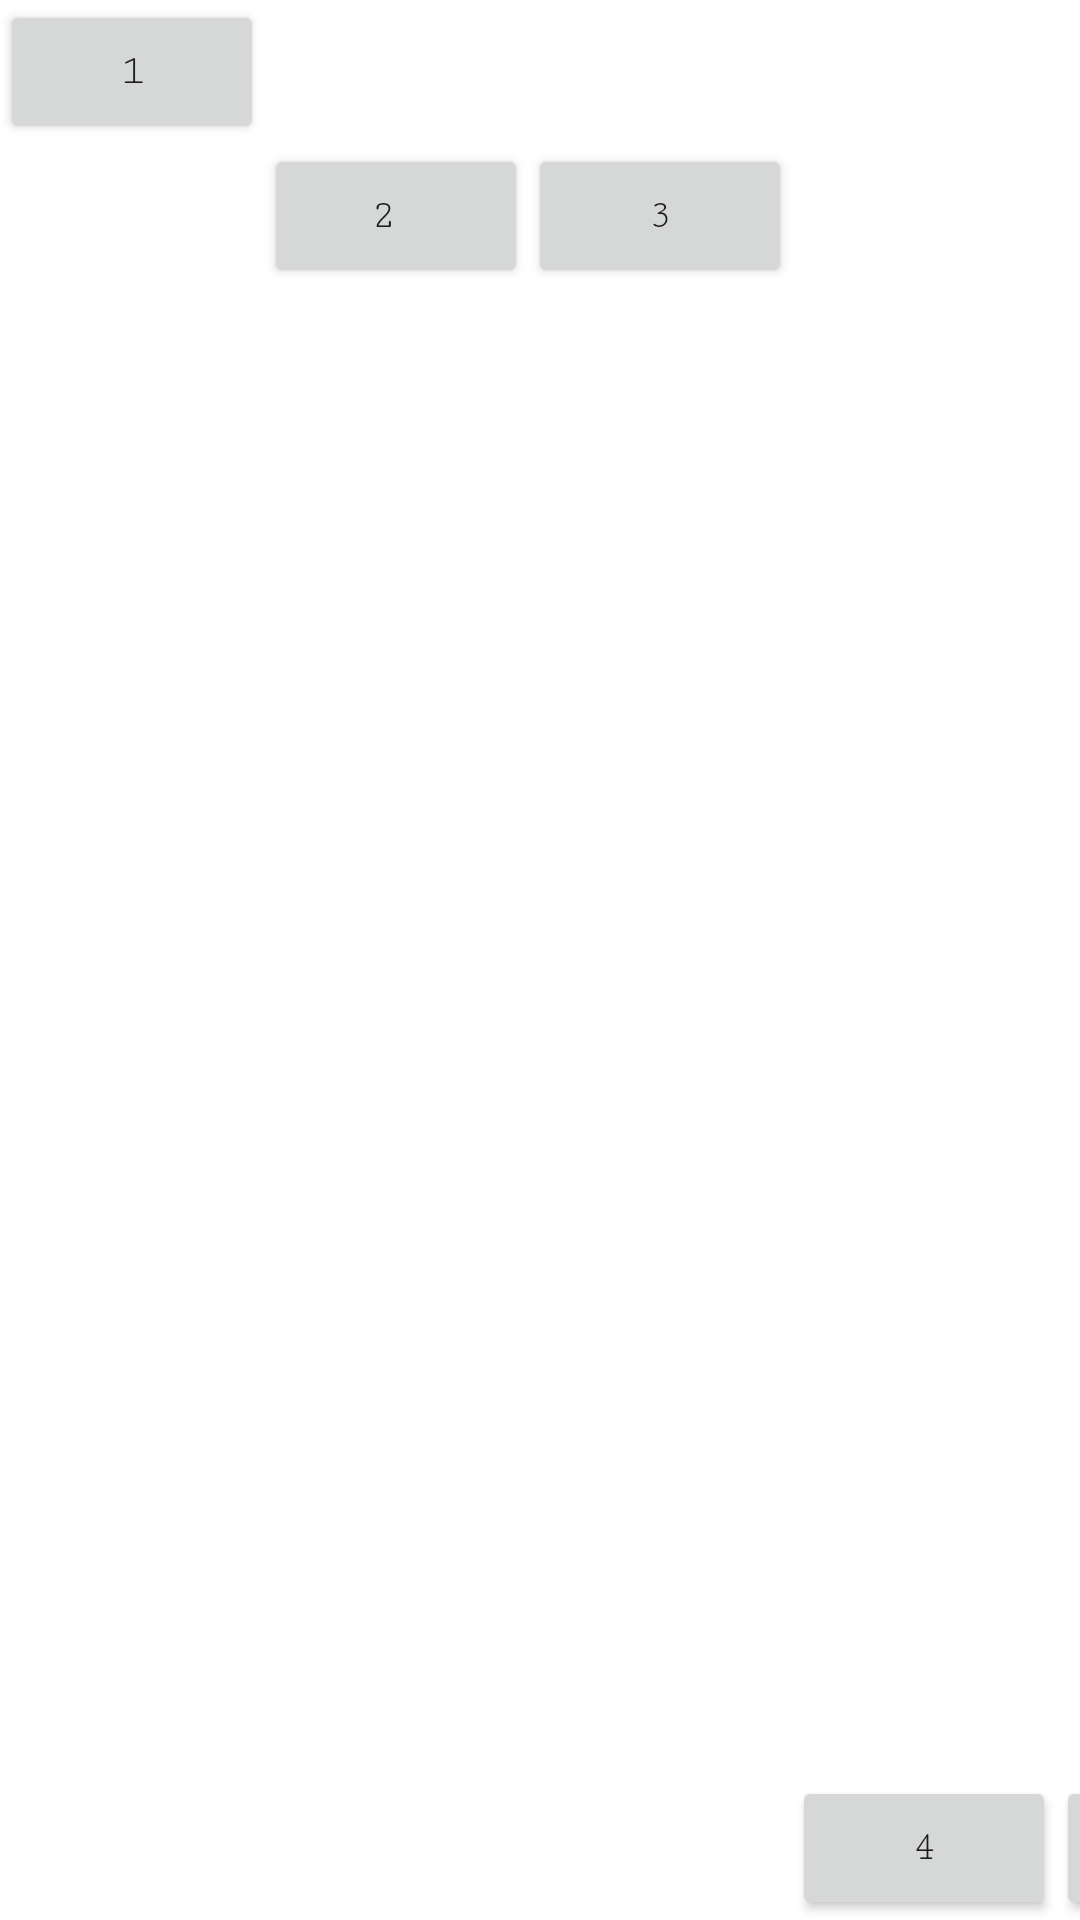

The Android layout XML behind this screen, and the referenced resources:
<!-- AndroidManifest.xml: application theme Theme.MyApplication -->
<!-- res/layout/activity_demo.xml -->
<?xml version="1.0" encoding="utf-8"?>
<GridLayout xmlns:android="http://schemas.android.com/apk/res/android"
    android:layout_width="match_parent"
    android:layout_height="match_parent">

    <Button android:text="1"/>
    <Button android:text="2 " android:layout_row="1"/>
    <Button android:text="3" android:layout_column="4"/>
    <Button android:text="4" android:layout_row="3"/>
    <Button android:text="5"/>
    <Button android:text="6"/>

</GridLayout>









    





































































<!-- resources referenced by this layout -->
<resources>
  <color name="teal_200">#FF03DAC5</color>
  <color name="white">#75A54C</color>
  <style name="Theme.MyApplication" parent="Theme.MaterialComponents.DayNight.DarkActionBar">
          
          <item name="colorPrimary">@color/purple_500</item>
          <item name="colorPrimaryVariant">@color/purple_700</item>
          <item name="colorOnPrimary">@color/white</item>
          
          <item name="colorSecondary">@color/teal_200</item>
          <item name="colorSecondaryVariant">@color/teal_700</item>
          <item name="colorOnSecondary">@color/black</item>
          
          <item name="android:statusBarColor" tools:targetApi="l">?attr/colorPrimaryVariant</item>
          <item name="android:fontFamily">serif-monospace</item>
          
  
      </style>
  <color name="purple_500">#FF6200EE</color>
  <color name="purple_700">#FF3700B3</color>
  <color name="teal_700">#FF018786</color>
  <color name="black">#FF000000</color>
</resources>
